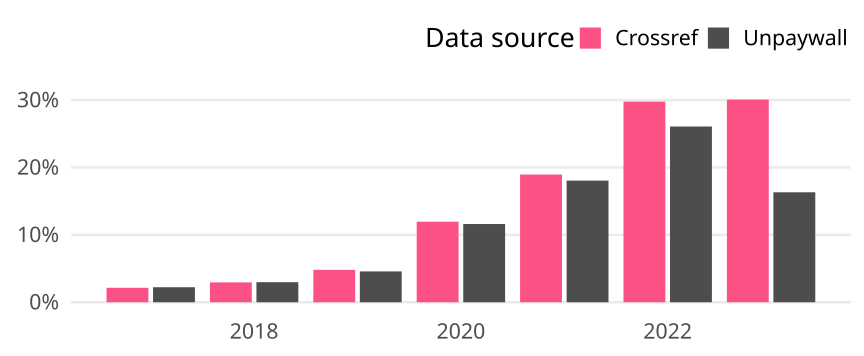

Source data for this figure (header and first rows):
cr_year, cat, article_total, name, oa_articles, oa_share
2017, Global, 27680, Crossref, 593, 0.02142
2017, Global, 27680, Unpaywall, 616, 0.02225
2018, Global, 28579, Crossref, 842, 0.02946
2018, Global, 28579, Unpaywall, 851, 0.02978
2019, Global, 28468, Crossref, 1368, 0.04805
2019, Global, 28468, Unpaywall, 1302, 0.04574
2020, Global, 29768, Crossref, 3557, 0.1195
2020, Global, 29768, Unpaywall, 3456, 0.1161
2021, Global, 28858, Crossref, 5469, 0.1895
2021, Global, 28858, Unpaywall, 5210, 0.1805
2022, Global, 26368, Crossref, 7850, 0.2977
2022, Global, 26368, Unpaywall, 6876, 0.2608
2023, Global, 7997, Crossref, 2405, 0.3007
2023, Global, 7997, Unpaywall, 1305, 0.1632
